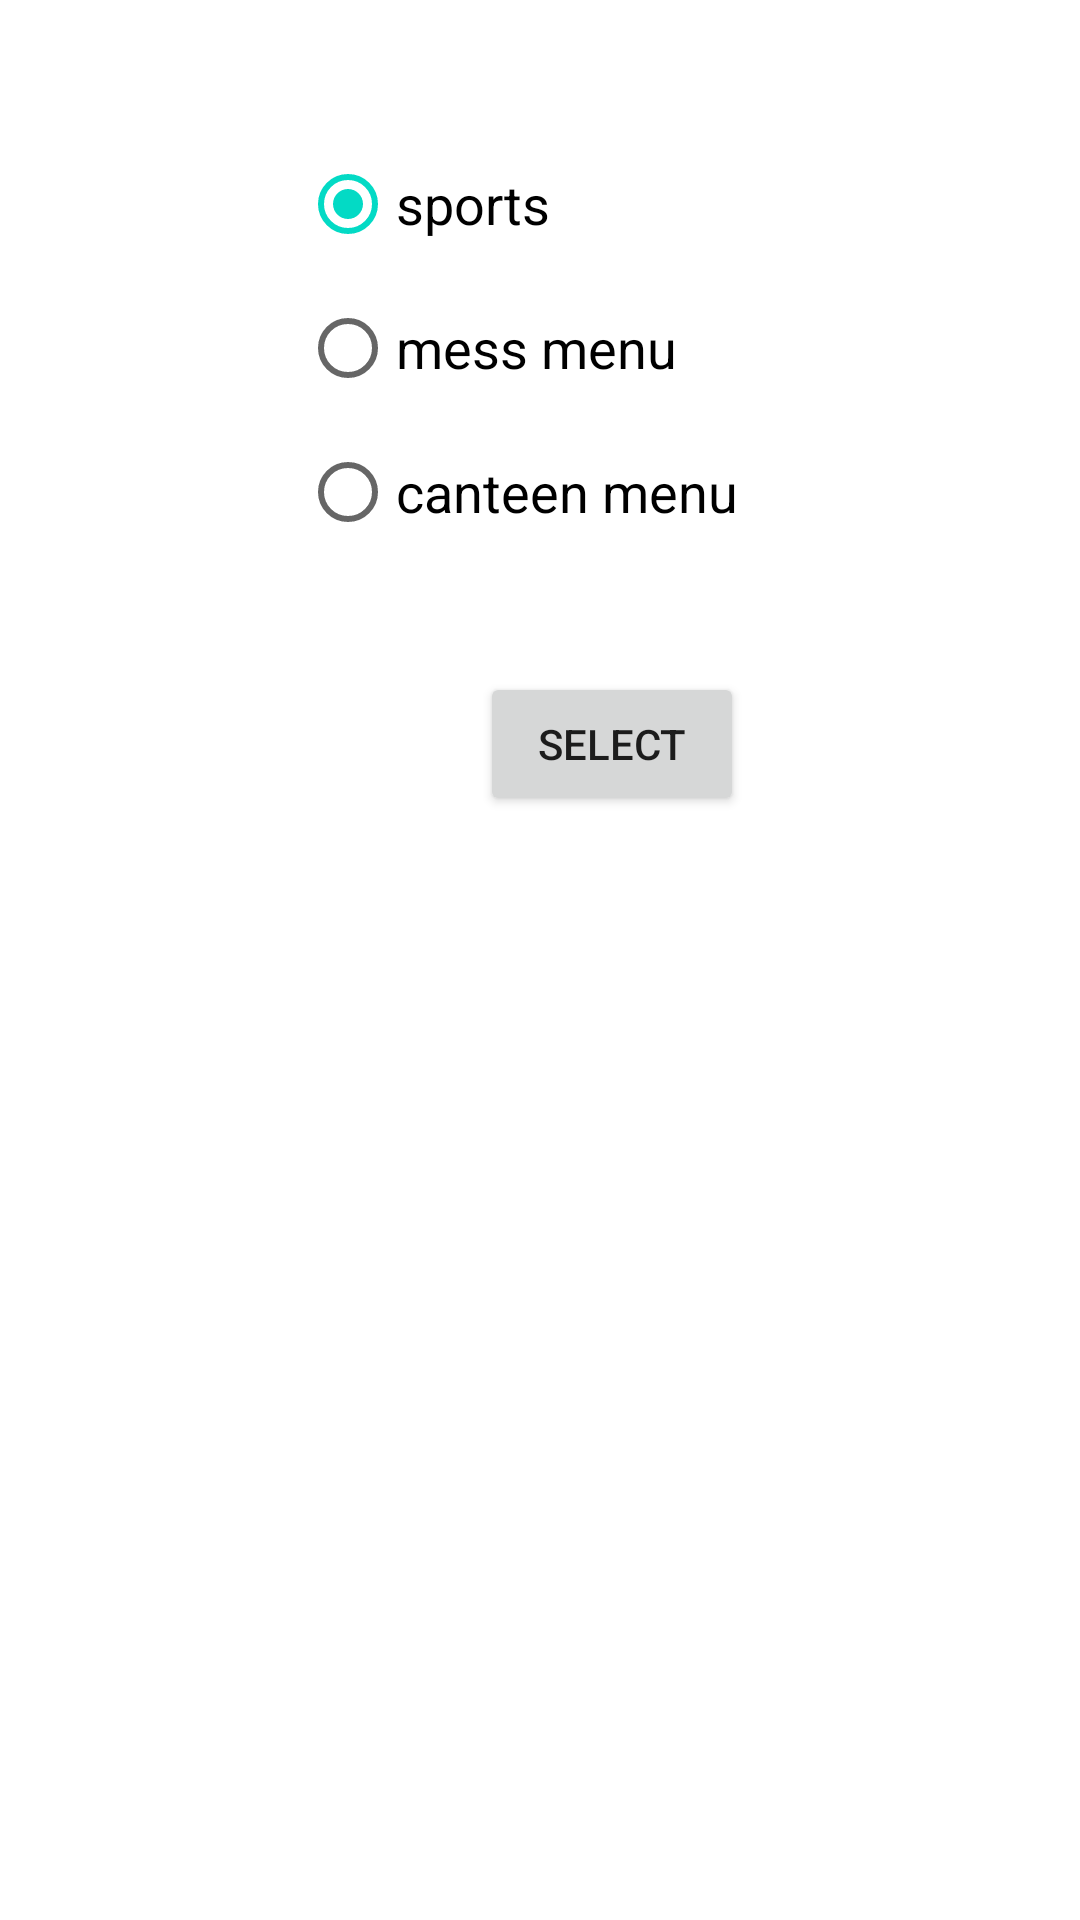

Write the Android layout XML for this screen, with the resource values it uses.
<!-- AndroidManifest.xml: application theme Theme.Sports_inventory -->
<!-- res/layout/activity_main.xml -->
<?xml version="1.0" encoding="utf-8"?>
<androidx.constraintlayout.widget.ConstraintLayout xmlns:android="http://schemas.android.com/apk/res/android"
    xmlns:app="http://schemas.android.com/apk/res-auto"
    xmlns:tools="http://schemas.android.com/tools"
    android:layout_width="match_parent"
    android:layout_height="match_parent"
    tools:context=".MainActivity">

    <RadioGroup
        android:id="@+id/depp"
        android:layout_width="160dp"
        android:layout_height="wrap_content"
        android:checkedButton="@id/sports"
        android:orientation="vertical"
        app:layout_constraintEnd_toEndOf="parent"
        app:layout_constraintStart_toStartOf="parent"
        android:paddingTop="44dp"
        app:layout_constraintBottom_toTopOf="@id/b1">

        <RadioButton
            android:id="@+id/sports"
            android:layout_width="160dp"
            android:layout_height="wrap_content"
            android:text="sports"
            android:textSize="18sp"
            app:layout_constraintStart_toStartOf="parent" />

        <RadioButton
            android:id="@+id/mess"
            android:layout_width="160dp"
            android:layout_height="wrap_content"
            android:text="mess menu"
            android:textSize="18sp"
            app:layout_constraintStart_toStartOf="parent" />

        <RadioButton
            android:id="@+id/canteen"
            android:layout_width="160dp"
            android:layout_height="wrap_content"
            android:text="canteen menu"
            android:textSize="18sp"
            app:layout_constraintStart_toStartOf="parent" />

    </RadioGroup>

    <Button
        android:id="@+id/b1"
        android:layout_width="wrap_content"
        android:layout_height="wrap_content"
        android:layout_marginStart="160dp"
        android:layout_marginTop="36dp"
        android:text="select"

        app:layout_constraintStart_toStartOf="parent"
        app:layout_constraintTop_toBottomOf="@id/depp"
        tools:text="button" />

</androidx.constraintlayout.widget.ConstraintLayout>
<!-- resources referenced by this layout -->
<resources>
  <style name="Theme.Sports_inventory" parent="Theme.MaterialComponents.DayNight.DarkActionBar">
          
          <item name="colorPrimary">@color/purple_500</item>
          <item name="colorPrimaryVariant">@color/purple_700</item>
          <item name="colorOnPrimary">@color/white</item>
          
          <item name="colorSecondary">@color/teal_200</item>
          <item name="colorSecondaryVariant">@color/teal_700</item>
          <item name="colorOnSecondary">@color/black</item>
          
          <item name="android:statusBarColor" tools:targetApi="l">?attr/colorPrimaryVariant</item>
          
      </style>
  <!-- not gathered from this repository: default colours our renderer supplied (Android Studio template values) -->
  <color name="purple_500">#FF6200EE</color>
  <color name="purple_700">#FF3700B3</color>
  <color name="teal_200">#FF03DAC5</color>
  <color name="teal_700">#FF018786</color>
  <color name="black">#FF000000</color>
  <color name="white">#FFFFFFFF</color>
</resources>
